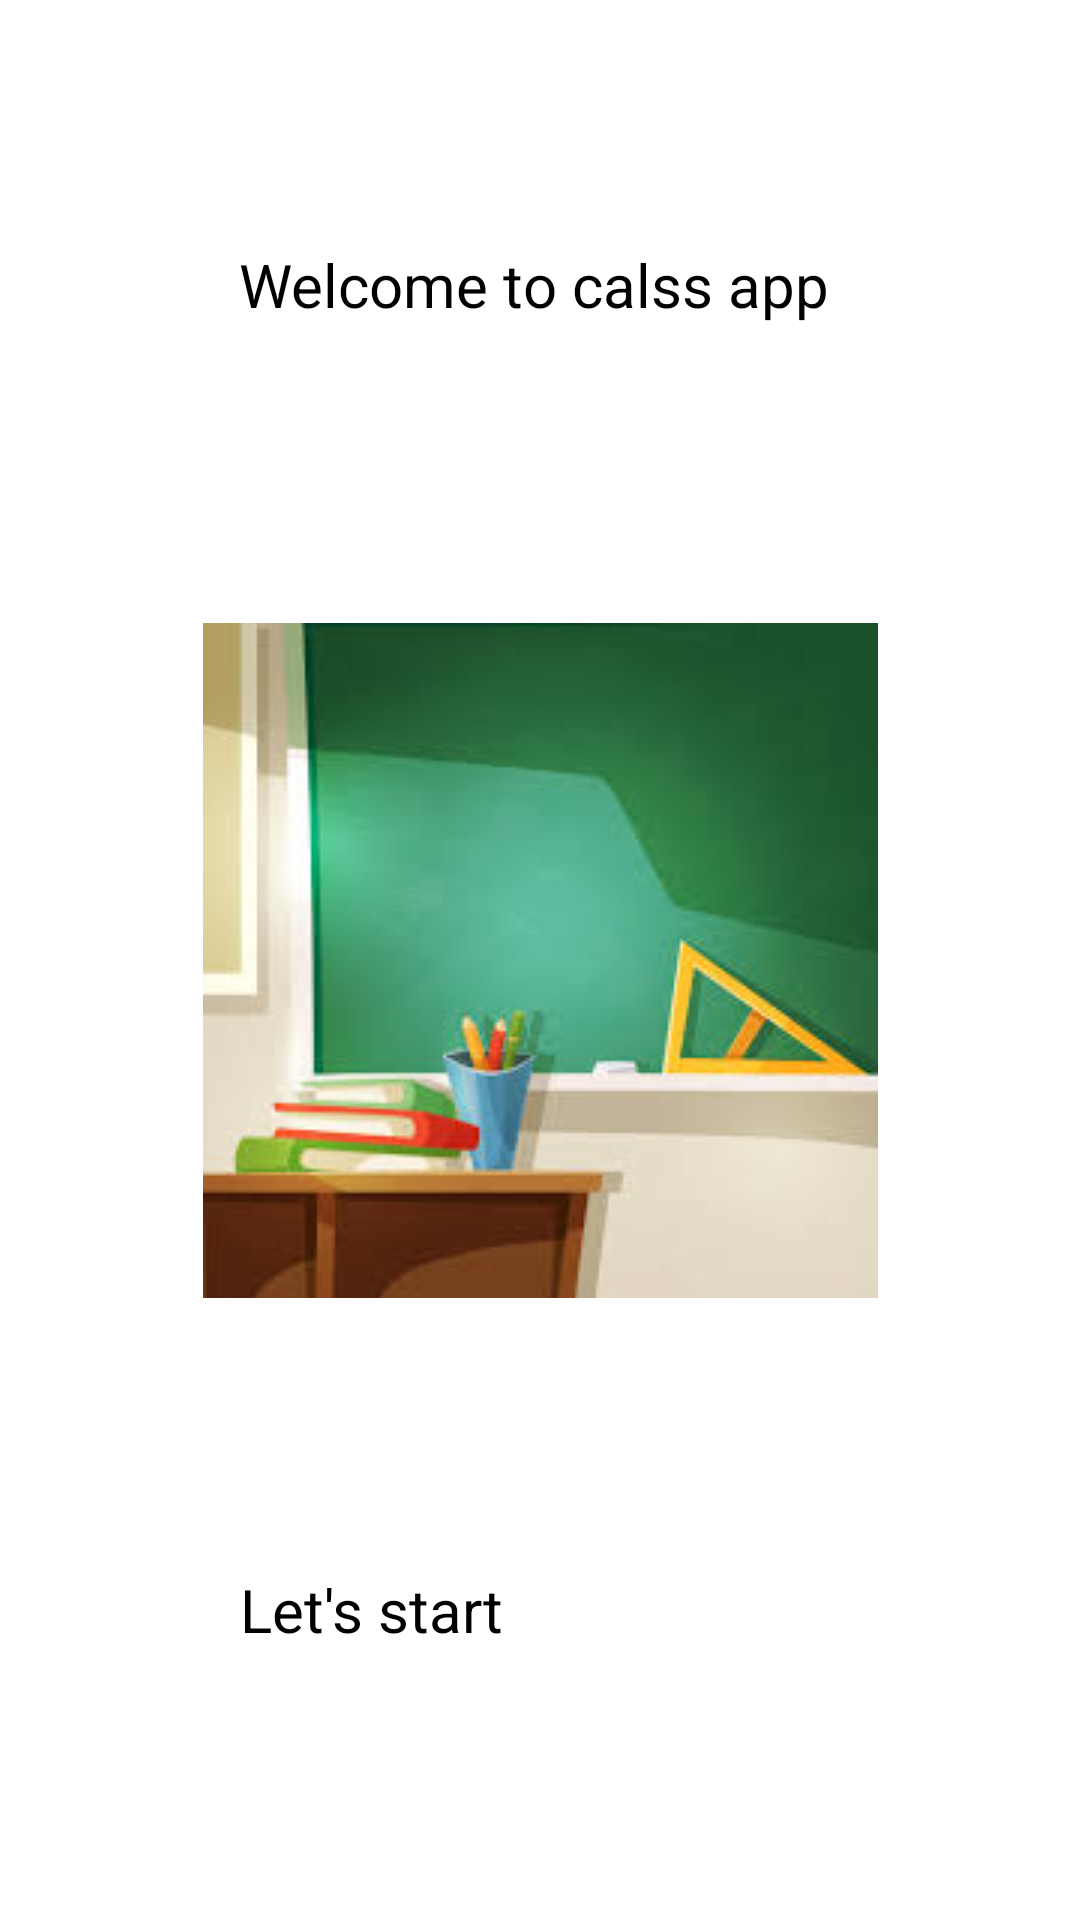

Reconstruct the res/layout file that produces this screen, plus the resources it refers to.
<!-- AndroidManifest.xml: application theme Theme.Something_new -->
<!-- res/layout/activity_spalash_screen.xml -->
<?xml version="1.0" encoding="utf-8"?>
<androidx.constraintlayout.widget.ConstraintLayout xmlns:android="http://schemas.android.com/apk/res/android"
    xmlns:app="http://schemas.android.com/apk/res-auto"
    xmlns:tools="http://schemas.android.com/tools"
    android:layout_width="match_parent"
    android:layout_height="match_parent"
    tools:context=".Spalash_Screen">

  <TextView
      android:id="@+id/textView"
      android:layout_width="200dp"
      android:layout_height="wrap_content"
      android:text="Welcome to calss app"
      android:textColor="@color/black"
      android:textSize="20dp"
      app:layout_constraintBottom_toTopOf="@+id/imageView2"
      app:layout_constraintEnd_toEndOf="parent"
      app:layout_constraintHorizontal_bias="0.497"
      app:layout_constraintStart_toStartOf="parent"
      app:layout_constraintTop_toTopOf="parent"
      app:layout_constraintVertical_bias="0.451" />

  <TextView
      android:id="@+id/tv_start"
      android:layout_width="200dp"
      android:layout_height="wrap_content"
      android:text="Let's start"
      android:textColor="@color/black"
      android:textSize="20dp"
      app:layout_constraintBottom_toBottomOf="parent"
      app:layout_constraintEnd_toEndOf="parent"
      app:layout_constraintStart_toStartOf="parent"
      app:layout_constraintTop_toBottomOf="@+id/imageView2" />

  <ImageView
      android:id="@+id/imageView2"
      android:layout_width="wrap_content"
      android:layout_height="wrap_content"
      app:layout_constraintBottom_toBottomOf="parent"
      app:layout_constraintEnd_toEndOf="parent"
      app:layout_constraintStart_toStartOf="parent"
      app:layout_constraintTop_toTopOf="parent"
      app:srcCompat="@drawable/classroom" />

</androidx.constraintlayout.widget.ConstraintLayout>
<!-- resources referenced by this layout -->
<resources>
  <!-- drawable classroom: png bitmap (drawable, 7495 bytes) -->
  <style name="Theme.Something_new" parent="Theme.MaterialComponents.DayNight.DarkActionBar">
          
          <item name="colorPrimary">@color/purple_500</item>
          <item name="colorPrimaryVariant">@color/purple_700</item>
          <item name="colorOnPrimary">@color/white</item>
          
          <item name="colorSecondary">@color/teal_200</item>
          <item name="colorSecondaryVariant">@color/teal_700</item>
          <item name="colorOnSecondary">@color/black</item>
          
          <item name="android:statusBarColor" tools:targetApi="l">?attr/colorPrimaryVariant</item>
          
      </style>
  <!-- not gathered from this repository: default colours our renderer supplied (Android Studio template values) -->
  <color name="purple_500">#FF6200EE</color>
  <color name="purple_700">#FF3700B3</color>
  <color name="teal_200">#FF03DAC5</color>
  <color name="teal_700">#FF018786</color>
  <color name="black">#FF000000</color>
  <color name="white">#FFFFFFFF</color>
</resources>
